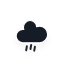
t = 0.00 s
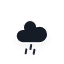
t = 0.25 s
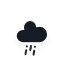
t = 2.25 s
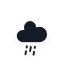
t = 4.25 s
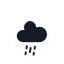
t = 6.25 s

The animated SVG that drew these frames (rendered in a browser with its animation timeline set to each time). Animation: 1 CSS @keyframes rule; one cycle of 8.25 s, repeats indefinitely.

<?xml version="1.0" encoding="utf-8"?>
<!-- (c) ammap.com | SVG weather icons -->
<svg
    version="1.1"
    xmlns="http://www.w3.org/2000/svg"
    xmlns:xlink="http://www.w3.org/1999/xlink"
    width="64"
    height="64"
    viewbox="0 0 64 64">
    <defs>
        <filter id="blur" width="200%" height="200%">
            <feGaussianBlur in="SourceAlpha" stdDeviation="3"/>
            <feOffset dx="0" dy="4" result="offsetblur"/>
            <feComponentTransfer>
                <feFuncA type="linear" slope="0.05"/>
            </feComponentTransfer>
            <feMerge> 
                <feMergeNode/>
                <feMergeNode in="SourceGraphic"/> 
            </feMerge>
        </filter>
        <style type="text/css"><![CDATA[
/*
** RAIN
*/
@keyframes am-weather-rain {
  0% {
    stroke-dashoffset: 0;
  }

  100% {
    stroke-dashoffset: -100;
  }
}

.am-weather-rain-1 {
  -webkit-animation-name: am-weather-rain;
     -moz-animation-name: am-weather-rain;
      -ms-animation-name: am-weather-rain;
          animation-name: am-weather-rain;
  -webkit-animation-duration: 8s;
     -moz-animation-duration: 8s;
      -ms-animation-duration: 8s;
          animation-duration: 8s;
  -webkit-animation-timing-function: linear;
     -moz-animation-timing-function: linear;
      -ms-animation-timing-function: linear;
          animation-timing-function: linear;
  -webkit-animation-iteration-count: infinite;
     -moz-animation-iteration-count: infinite;
      -ms-animation-iteration-count: infinite;
          animation-iteration-count: infinite;
}

.am-weather-rain-2 {
  -webkit-animation-name: am-weather-rain;
     -moz-animation-name: am-weather-rain;
      -ms-animation-name: am-weather-rain;
          animation-name: am-weather-rain;
  -webkit-animation-delay: 0.25s;
     -moz-animation-delay: 0.25s;
      -ms-animation-delay: 0.25s;
          animation-delay: 0.25s;
  -webkit-animation-duration: 8s;
     -moz-animation-duration: 8s;
      -ms-animation-duration: 8s;
          animation-duration: 8s;
  -webkit-animation-timing-function: linear;
     -moz-animation-timing-function: linear;
      -ms-animation-timing-function: linear;
          animation-timing-function: linear;
  -webkit-animation-iteration-count: infinite;
     -moz-animation-iteration-count: infinite;
      -ms-animation-iteration-count: infinite;
          animation-iteration-count: infinite;
}
        ]]></style>
    </defs>
    <g filter="url(#blur)" id="rainy-6">
        <g transform="translate(20,10)">
            <g>
                <path d="M47.7,35.4c0-4.6-3.7-8.2-8.2-8.2c-1,0-1.9,0.2-2.8,0.5c-0.3-3.4-3.1-6.2-6.6-6.2c-3.7,0-6.7,3-6.7,6.7c0,0.8,0.2,1.6,0.4,2.3    c-0.3-0.1-0.7-0.1-1-0.1c-3.7,0-6.7,3-6.7,6.7c0,3.6,2.9,6.6,6.5,6.7l17.2,0C44.2,43.3,47.7,39.8,47.7,35.4z" fill="#191A26" stroke="white" stroke-linejoin="round" stroke-width="1.2" transform="translate(-20,-11)"/>
            </g>
        </g>
        <g transform="translate(31,46), rotate(10)">
            <line class="am-weather-rain-1" fill="none" stroke="#24252E" stroke-dasharray="4,4" stroke-linecap="round" stroke-width="2" transform="translate(-4,1)" x1="0" x2="0" y1="0" y2="8" />
            <line class="am-weather-rain-2" fill="none" stroke="#24252E" stroke-dasharray="4,4" stroke-linecap="round" stroke-width="2" transform="translate(0,-1)" x1="0" x2="0" y1="0" y2="8" />
            <line class="am-weather-rain-1" fill="none" stroke="#24252E" stroke-dasharray="4,4" stroke-linecap="round" stroke-width="2" transform="translate(4,0)" x1="0" x2="0" y1="0" y2="8" />
        </g>
    </g>
</svg>